Dataset: fruit_data (GitHub, sameeksha-sunilkumar/grape-disease-and-pest-prediction). Classes: canker, gray mold, powdery mildew.

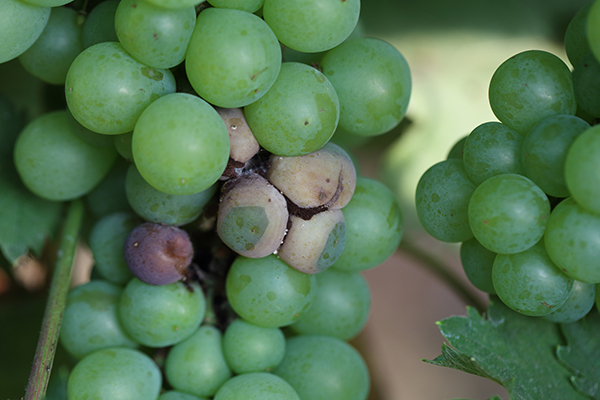
Label: canker

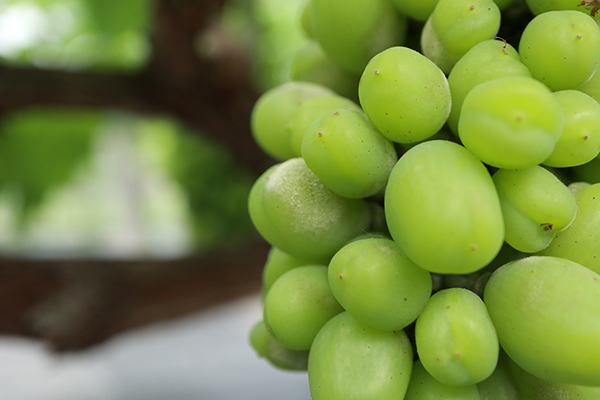
Label: powdery mildew

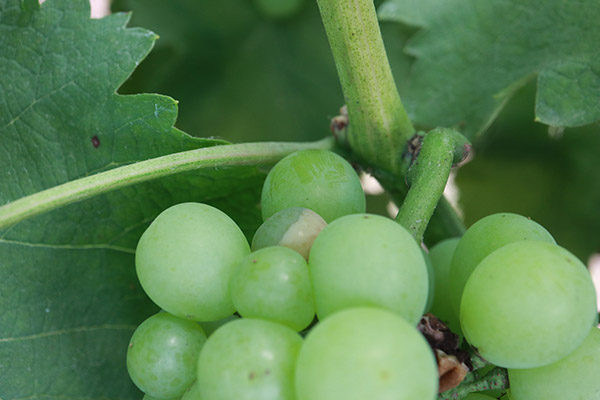
Label: canker

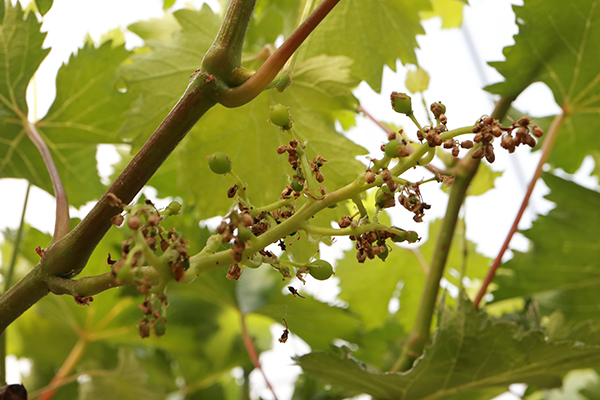
Label: gray mold

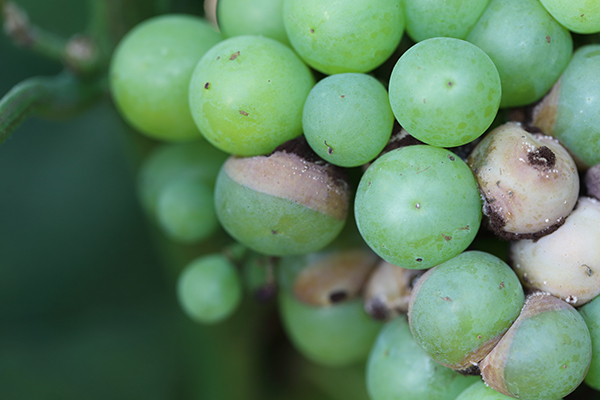
Label: canker

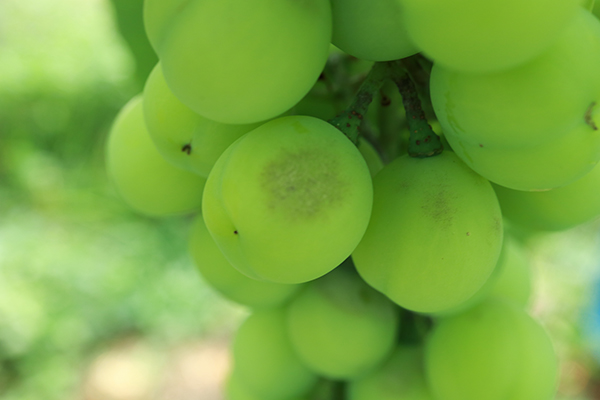
Label: powdery mildew
